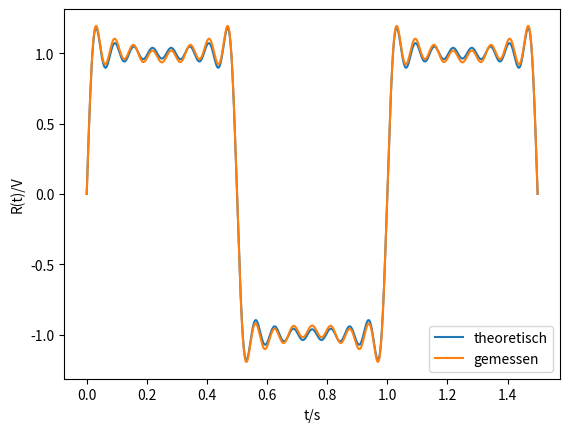

The matplotlib source for this figure:
# -*- coding: utf-8 -*-
"""
Spyder Editor

This is a temporary script file.
"""
import matplotlib.pyplot as plt
import numpy as np

at = [1, 0.333, 0.200, 0.143, 0.111, 0.091, 0.079, 0.067, 0.059]
am = [1, 0.355, 0.200, 0.141, 0.112, 0.089, 0.079, 0.071, 0.056]
f = [1, 3, 5, 7, 9, 11, 13, 15, 17]

t= np.linspace(0, 1.5, num=1000)

def ft(n,x):
    y = (4/np.pi)*at[n]*np.sin(2*np.pi*f[n]*x)
    return y


def fm(n,x):
    z = (4/np.pi)*am[n]*np.sin(2*np.pi*f[n]*x)
    return z


plt.plot(t, sum(ft(n,t) for n in range(0,8)), label='theoretisch')
plt.xlabel("t/s")
plt.ylabel("R(t)/V")
plt.plot(t, sum(fm(n,t) for n in range(0,8)), label='gemessen')
plt.legend(loc='lower right')
plt.show()


